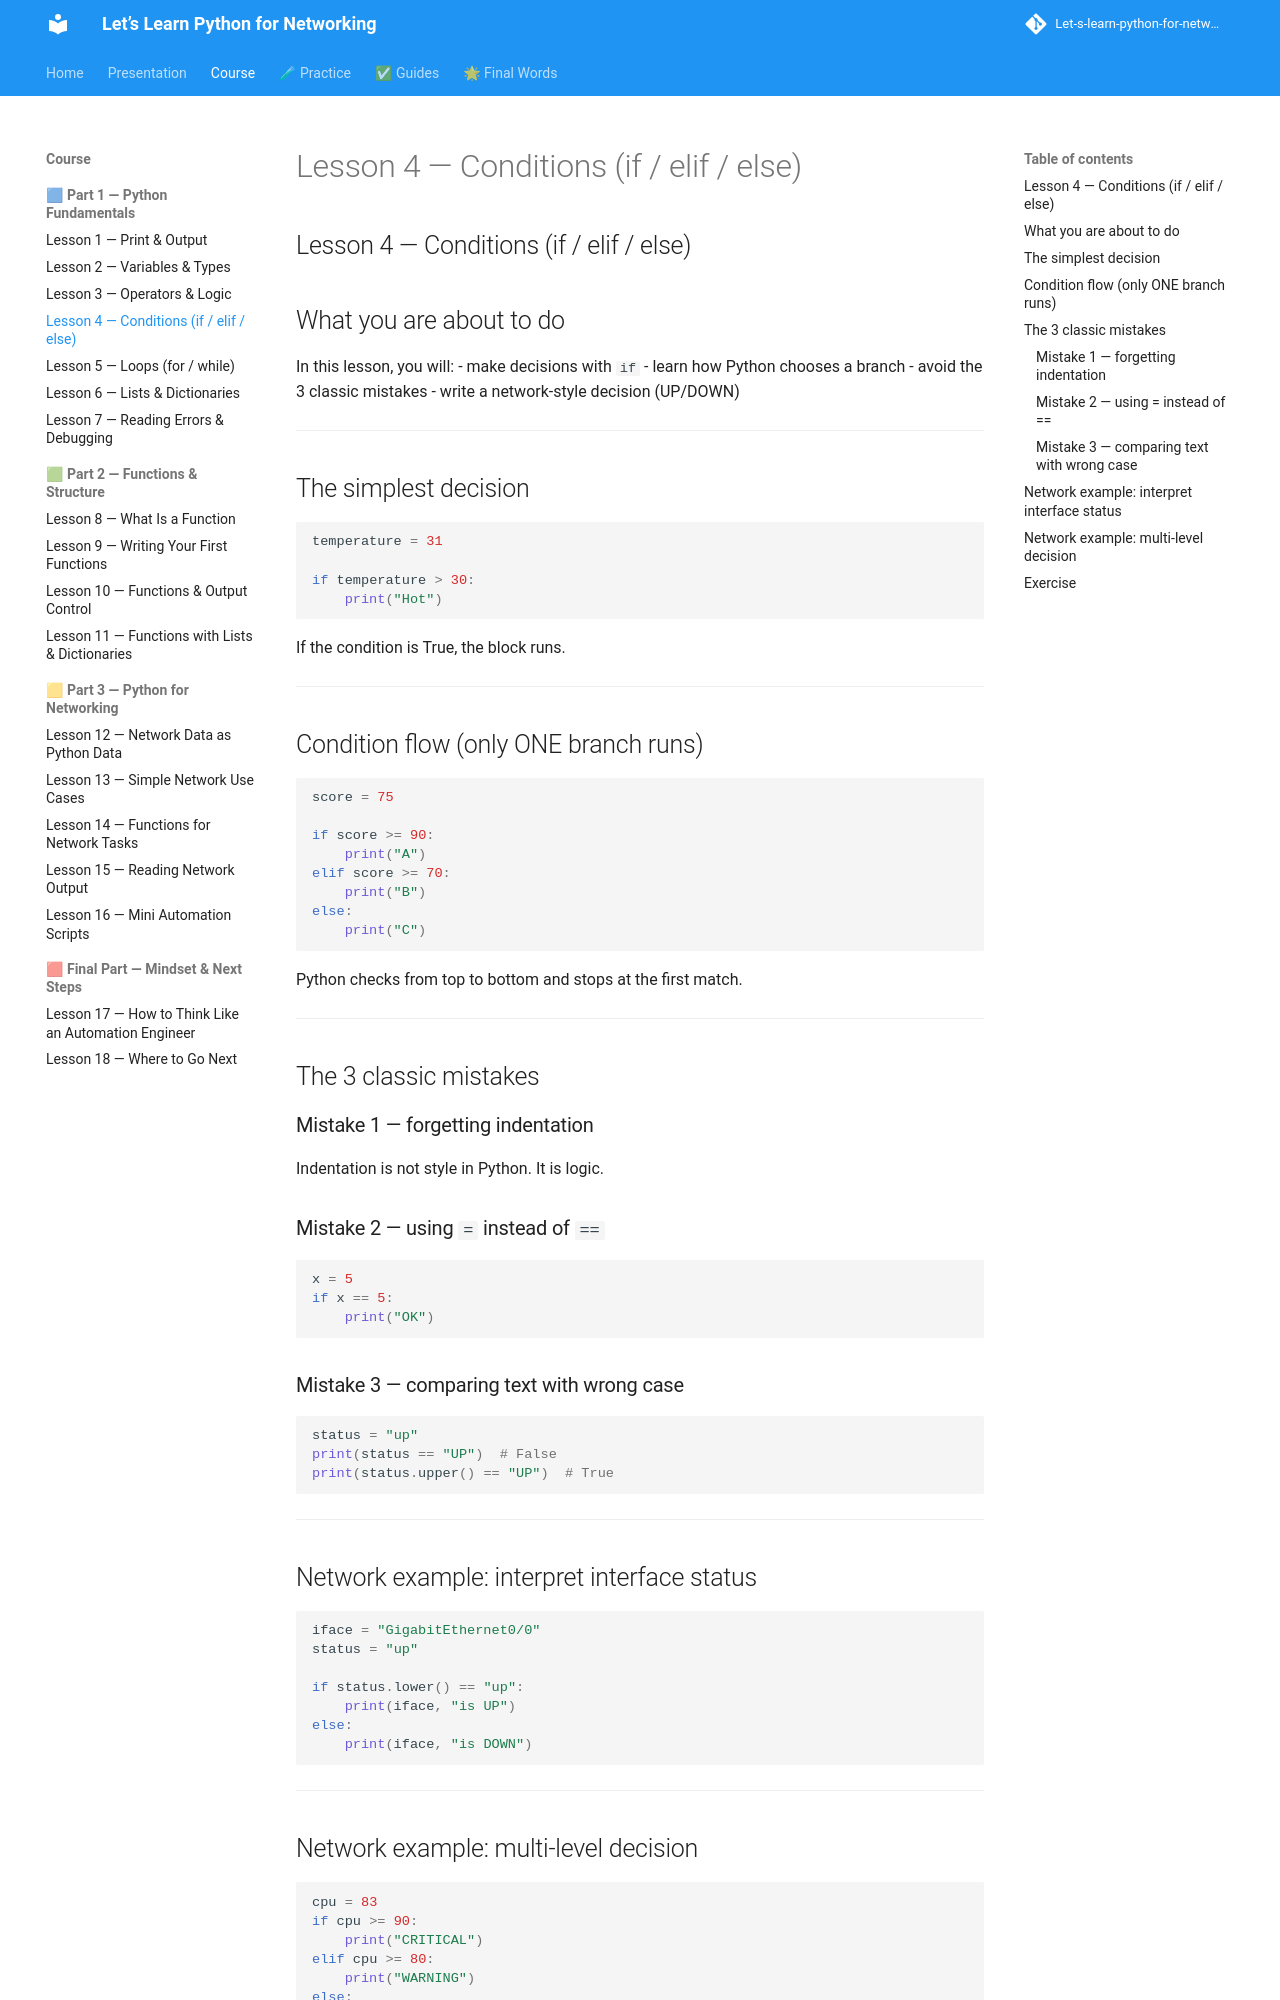

repository: badr385/Let-s-learn-python-for-networking · page: lessons/lesson-04-conditions/index.html · generator: mkdocs

## Lesson 4 — Conditions (if / elif / else)

## What you are about to do

In this lesson, you will:
- make decisions with `if`
- learn how Python chooses a branch
- avoid the 3 classic mistakes
- write a network-style decision (UP/DOWN)

---

## The simplest decision

```py
temperature = 31

if temperature > 30:
    print("Hot")
```

If the condition is True, the block runs.

---

## Condition flow (only ONE branch runs)

```py
score = 75

if score >= 90:
    print("A")
elif score >= 70:
    print("B")
else:
    print("C")
```

Python checks from top to bottom and stops at the first match.

---

## The 3 classic mistakes

### Mistake 1 — forgetting indentation
Indentation is not style in Python. It is logic.

### Mistake 2 — using `=` instead of `==`
```py
x = 5
if x == 5:
    print("OK")
```

### Mistake 3 — comparing text with wrong case
```py
status = "up"
print(status == "UP")  # False
print(status.upper() == "UP")  # True
```

---

## Network example: interpret interface status

```py
iface = "GigabitEthernet0/0"
status = "up"

if status.lower() == "up":
    print(iface, "is UP")
else:
    print(iface, "is DOWN")
```

---
